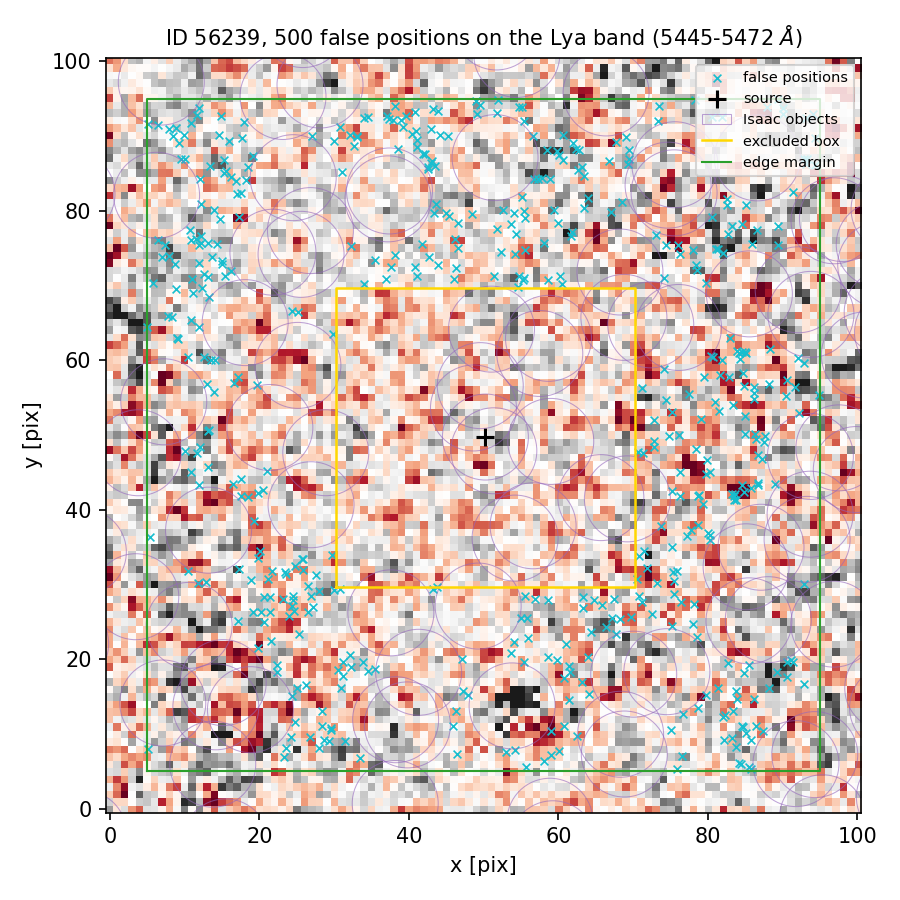

Values plotted in this chart, from the file beside it:
index, ra, dec, x_pix, y_pix, nearest_isaac_arcsec
0, 150.1, 2.361, 28.37, 13.08, 1.914
1, 150.1, 2.361, 75.09, 10.55, 1.36
2, 150.1, 2.361, 75.88, 5.277, 1.472
3, 150.1, 2.362, 19.86, 21.57, 1.328
4, 150.1, 2.361, 61.4, 14.55, 1.527
5, 150.1, 2.362, 67.11, 25.49, 1.609
6, 150.1, 2.365, 85.93, 75.57, 1.339
7, 150.1, 2.364, 5.836, 70.3, 2.356
8, 150.1, 2.361, 47.91, 15.26, 1.217
9, 150.1, 2.364, 84.89, 61.11, 1.56
10, 150.1, 2.362, 10.49, 31.86, 1.213
11, 150.1, 2.363, 89, 43.4, 1.202
12, 150.1, 2.364, 10.91, 65.33, 1.439
13, 150.1, 2.365, 54.23, 74.16, 2.098
14, 150.1, 2.365, 35.41, 73.39, 1.68
15, 150.1, 2.363, 87.5, 49.07, 1.299
16, 150.1, 2.362, 25.78, 33.37, 1.479
17, 150.1, 2.365, 42.14, 87.54, 1.361
18, 150.1, 2.365, 59.77, 88.06, 1.659
19, 150.1, 2.361, 76.73, 12.68, 1.218
20, 150.1, 2.364, 24.42, 66.62, 1.303
21, 150.1, 2.365, 59.36, 80.07, 2.107
22, 150.1, 2.365, 55.56, 79.07, 1.799
23, 150.1, 2.365, 86.59, 77.44, 1.724
24, 150.1, 2.365, 7.025, 73.8, 1.662
25, 150.1, 2.364, 45.99, 70.82, 1.672
26, 150.1, 2.361, 86.45, 11.02, 1.457
27, 150.1, 2.364, 92.88, 59.63, 1.314
28, 150.1, 2.361, 64.08, 15.36, 1.311
29, 150.1, 2.365, 6.485, 76.09, 1.196
30, 150.1, 2.363, 84.99, 52.53, 2.049
31, 150.1, 2.366, 6.388, 91.44, 1.159
32, 150.1, 2.365, 51.8, 77.6, 1.903
33, 150.1, 2.365, 12.25, 76.62, 1.621
34, 150.1, 2.366, 55.14, 93.88, 1.413
35, 150.1, 2.361, 23.51, 8.193, 1.384
36, 150.1, 2.364, 16.15, 71.99, 1.235
37, 150.1, 2.362, 75.33, 31.61, 1.962
38, 150.1, 2.365, 57.32, 84.23, 1.294
39, 150.1, 2.362, 21.51, 22.43, 1.685
40, 150.1, 2.365, 9.478, 86.91, 1.164
41, 150.1, 2.365, 19.14, 87.32, 1.223
42, 150.1, 2.365, 66.79, 86.71, 1.708
43, 150.1, 2.362, 64.01, 20.33, 1.298
44, 150.1, 2.365, 43.13, 86.68, 1.4
45, 150.1, 2.362, 24.47, 28.42, 2.5
46, 150.1, 2.361, 26.28, 16.5, 1.629
47, 150.1, 2.365, 45.16, 90.01, 1.398
48, 150.1, 2.364, 14.09, 60.06, 1.279
49, 150.1, 2.364, 78.59, 72.03, 1.527
50, 150.1, 2.366, 39.17, 91.27, 1.759
51, 150.1, 2.366, 34.05, 92.38, 1.483
52, 150.1, 2.362, 47.11, 20.07, 1.216
53, 150.1, 2.362, 22.35, 19.29, 1.397
54, 150.1, 2.365, 10.86, 76.1, 1.509
55, 150.1, 2.363, 79.78, 44.81, 2.214
56, 150.1, 2.362, 75.46, 30.41, 1.969
57, 150.1, 2.361, 82.33, 12.49, 1.955
58, 150.1, 2.365, 77.95, 74.82, 1.595
59, 150.1, 2.366, 39.66, 92.65, 2.05
... 440 more rows
